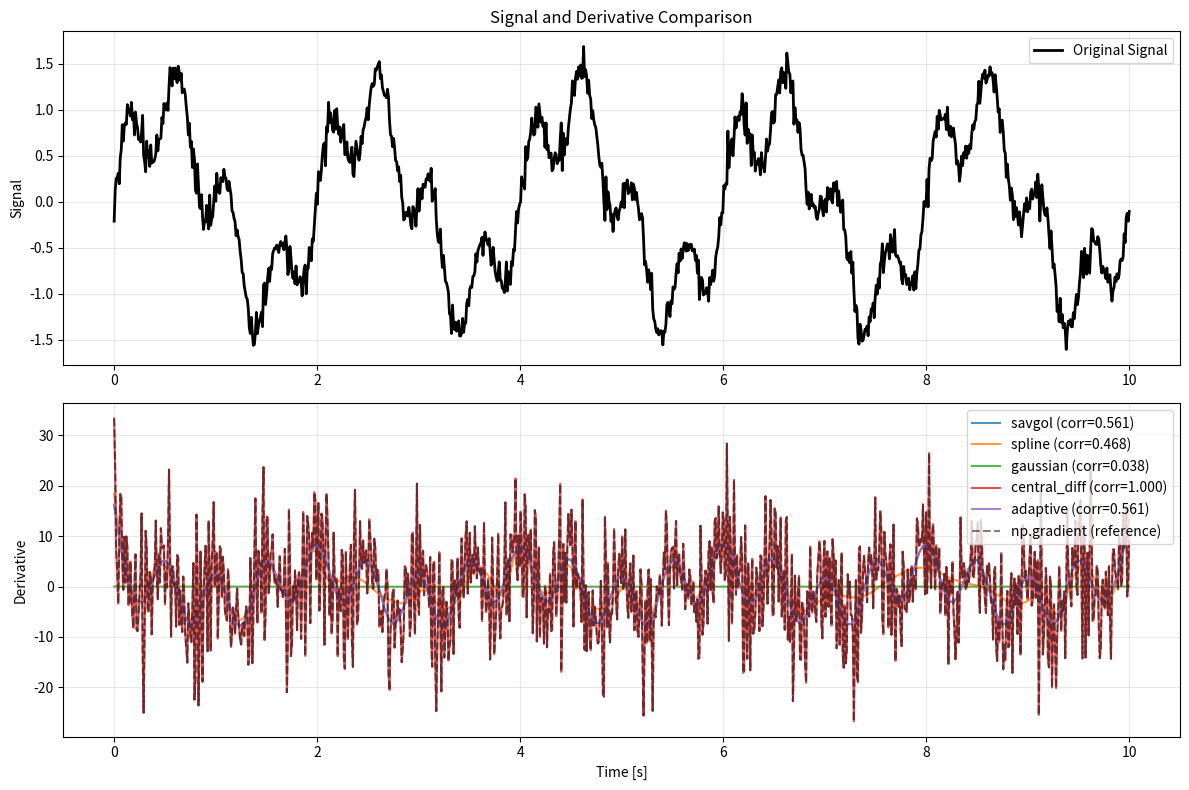

The matplotlib source for this figure: (Note: this script raises an exception after producing the figure.)
#!/usr/bin/env python3
"""
Signal processing utilities for robust derivative computation

This module provides various methods to compute smooth derivatives from noisy data,
which is critical for accurate angular acceleration estimation in satellite dynamics.
"""

import numpy as np
from scipy import signal
from scipy.interpolate import UnivariateSpline, CubicSpline
from scipy.ndimage import gaussian_filter1d
import warnings


def compute_smooth_derivative(t, y, method='savgol', **kwargs):
    """
    Compute smooth derivatives using various methods
    
    Args:
        t: Time vector [N,]
        y: Signal array [N, 3] for 3-axis data or [N,] for single axis
        method: 'savgol', 'spline', 'gaussian', 'central_diff', 'adaptive'
        **kwargs: Method-specific parameters
        
    Returns:
        dydt: Smooth derivative with same shape as y
    """
    
    if method not in DERIVATIVE_METHODS:
        available = ', '.join(DERIVATIVE_METHODS.keys())
        raise ValueError(f"Unknown method '{method}'. Available: {available}")
    
    # Handle both single axis and multi-axis data
    single_axis = len(y.shape) == 1
    if single_axis:
        y = y.reshape(-1, 1)
    
    n_samples, n_axes = y.shape
    dydt = np.zeros_like(y)
    
    # Apply smoothing method to each axis
    for axis in range(n_axes):
        dydt[:, axis] = DERIVATIVE_METHODS[method](t, y[:, axis], **kwargs)
    
    return dydt.flatten() if single_axis else dydt


def savgol_derivative(t, y, window_length=None, polyorder=3, deriv=1, **kwargs):
    """
    Savitzky-Golay filter for smooth derivatives
    
    Args:
        t: Time vector
        y: Signal data
        window_length: Filter window length (auto-computed if None)
        polyorder: Polynomial order for fitting
        deriv: Derivative order (1 for first derivative)
        
    Returns:
        dydt: Smooth derivative
    """
    n = len(y)
    
    # Auto-compute window length if not provided
    if window_length is None:
        # Use ~5% of data length, but ensure it's odd and reasonable
        window_length = max(5, min(n // 10, 51))
        if window_length % 2 == 0:
            window_length += 1
    
    # Ensure window length is valid
    window_length = min(window_length, n)
    if window_length % 2 == 0:
        window_length -= 1
    if window_length < polyorder + 1:
        polyorder = max(1, window_length - 1)
    
    # Check if we have uniform time spacing
    dt = np.diff(t)
    is_uniform = np.allclose(dt, dt[0], rtol=1e-6)
    
    if is_uniform:
        # Use standard Savitzky-Golay for uniform spacing
        dydt = signal.savgol_filter(y, window_length, polyorder, deriv=deriv, delta=dt[0])
    else:
        # For non-uniform spacing, interpolate to uniform grid first
        warnings.warn("Non-uniform time spacing detected. Interpolating to uniform grid.")
        t_uniform = np.linspace(t[0], t[-1], len(t))
        y_interp = np.interp(t_uniform, t, y)
        dt_uniform = t_uniform[1] - t_uniform[0]
        dydt_uniform = signal.savgol_filter(y_interp, window_length, polyorder, 
                                          deriv=deriv, delta=dt_uniform)
        # Interpolate back to original time grid
        dydt = np.interp(t, t_uniform, dydt_uniform)
    
    return dydt


def spline_derivative(t, y, smoothing=None, k=3, **kwargs):
    """
    Cubic spline interpolation with derivative computation
    
    Args:
        t: Time vector
        y: Signal data
        smoothing: Smoothing factor (None for interpolating spline)
        k: Spline degree (3 for cubic)
        
    Returns:
        dydt: Smooth derivative
    """
    
    # Auto-compute smoothing factor if not provided
    if smoothing is None:
        # Estimate noise level and set smoothing accordingly
        noise_est = np.std(np.diff(y, n=2))  # Second difference as noise estimate
        smoothing = len(y) * noise_est**2 if noise_est > 1e-10 else 0
    
    try:
        if smoothing > 0:
            # Smoothing spline
            spline = UnivariateSpline(t, y, s=smoothing, k=k)
        else:
            # Interpolating spline
            spline = CubicSpline(t, y)
        
        # Compute derivative
        dydt = spline.derivative()(t)
        
    except Exception as e:
        warnings.warn(f"Spline fitting failed: {e}. Falling back to Savgol.")
        dydt = savgol_derivative(t, y, **kwargs)
    
    return dydt


def gaussian_derivative(t, y, sigma=None, order=1, **kwargs):
    """
    Gaussian filter followed by finite difference
    
    Args:
        t: Time vector
        y: Signal data
        sigma: Gaussian filter standard deviation (auto-computed if None)
        order: Derivative order
        
    Returns:
        dydt: Smooth derivative
    """
    
    # Auto-compute sigma if not provided
    if sigma is None:
        # Base sigma on sampling rate and signal characteristics
        dt_mean = np.mean(np.diff(t))
        sigma = 2.0 / dt_mean  # Smooth over ~2 time steps
    
    # Apply Gaussian smoothing
    y_smooth = gaussian_filter1d(y, sigma)
    
    # Compute derivative using central differences
    dydt = central_diff_derivative(t, y_smooth, **kwargs)
    
    return dydt


def central_diff_derivative(t, y, **kwargs):
    """
    Central difference with edge handling
    
    Args:
        t: Time vector
        y: Signal data
        
    Returns:
        dydt: Derivative using central differences
    """
    
    n = len(y)
    dydt = np.zeros_like(y)
    
    # Central differences for interior points
    for i in range(1, n-1):
        dt_back = t[i] - t[i-1]
        dt_forward = t[i+1] - t[i]
        
        if np.abs(dt_back - dt_forward) < 1e-10:
            # Uniform spacing
            dydt[i] = (y[i+1] - y[i-1]) / (2 * dt_forward)
        else:
            # Non-uniform spacing - weighted central difference
            dydt[i] = (y[i+1] * dt_back**2 - y[i-1] * dt_forward**2 + 
                      y[i] * (dt_forward**2 - dt_back**2)) / (dt_back * dt_forward * (dt_back + dt_forward))
    
    # Forward difference for first point
    dydt[0] = (y[1] - y[0]) / (t[1] - t[0])
    
    # Backward difference for last point
    dydt[-1] = (y[-1] - y[-2]) / (t[-1] - t[-2])
    
    return dydt


def adaptive_derivative(t, y, noise_threshold=None, **kwargs):
    """
    Adaptive method that chooses the best approach based on signal characteristics
    
    Args:
        t: Time vector
        y: Signal data
        noise_threshold: Threshold for noise detection
        
    Returns:
        dydt: Smooth derivative using best method
    """
    
    # Estimate signal-to-noise ratio
    if noise_threshold is None:
        noise_est = np.std(np.diff(y, n=2))  # Second difference as noise estimate
        signal_est = np.std(y)
        snr = signal_est / (noise_est + 1e-12)
        noise_threshold = 10.0  # SNR threshold
    else:
        snr = noise_threshold + 1  # Force method selection
    
    # Choose method based on signal characteristics
    if snr > noise_threshold:
        # Low noise - use spline
        method = 'spline'
        params = {'smoothing': 0}  # Interpolating spline
    else:
        # High noise - use Savitzky-Golay
        method = 'savgol'
        params = {'window_length': None, 'polyorder': 3}
    
    # Update params with any user-provided kwargs
    params.update(kwargs)
    
    return DERIVATIVE_METHODS[method](t, y, **params)


def validate_derivative_quality(t, y, dydt, method_name="Unknown"):
    """
    Validate the quality of computed derivatives
    
    Args:
        t: Time vector
        y: Original signal
        dydt: Computed derivative
        method_name: Name of method used
        
    Returns:
        dict: Quality metrics
    """
    
    # Compute reference derivative using simple differences
    dydt_ref = np.gradient(y, t)
    
    # Quality metrics
    rmse = np.sqrt(np.mean((dydt - dydt_ref)**2))
    max_diff = np.max(np.abs(dydt - dydt_ref))
    correlation = np.corrcoef(dydt, dydt_ref)[0, 1]
    
    # Smoothness metric (second derivative)
    d2ydt2 = np.gradient(dydt, t)
    smoothness = np.std(d2ydt2)
    
    metrics = {
        'method': method_name,
        'rmse_vs_gradient': rmse,
        'max_difference': max_diff,
        'correlation': correlation,
        'smoothness_metric': smoothness,
        'is_smooth': smoothness < np.std(np.gradient(dydt_ref, t))
    }
    
    return metrics


# Registry of available methods
DERIVATIVE_METHODS = {
    'savgol': savgol_derivative,
    'spline': spline_derivative,
    'gaussian': gaussian_derivative,
    'central_diff': central_diff_derivative,
    'adaptive': adaptive_derivative,
}


def compare_derivative_methods(t, y, methods=None, plot=False):
    """
    Compare different derivative computation methods
    
    Args:
        t: Time vector
        y: Signal data
        methods: List of methods to compare (None for all)
        plot: Whether to create comparison plots
        
    Returns:
        dict: Results from each method with quality metrics
    """
    
    if methods is None:
        methods = list(DERIVATIVE_METHODS.keys())
    
    results = {}
    
    for method in methods:
        try:
            dydt = compute_smooth_derivative(t, y, method=method)
            metrics = validate_derivative_quality(t, y, dydt, method)
            results[method] = {
                'derivative': dydt,
                'metrics': metrics
            }
        except Exception as e:
            print(f"Method '{method}' failed: {e}")
            continue
    
    if plot and len(results) > 0:
        _plot_derivative_comparison(t, y, results)
    
    return results


def _plot_derivative_comparison(t, y, results):
    """Internal function to plot derivative comparison"""
    try:
        import matplotlib.pyplot as plt
        
        fig, axes = plt.subplots(2, 1, figsize=(12, 8))
        
        # Plot original signal
        axes[0].plot(t, y, 'k-', linewidth=2, label='Original Signal')
        axes[0].set_ylabel('Signal')
        axes[0].set_title('Signal and Derivative Comparison')
        axes[0].legend()
        axes[0].grid(True, alpha=0.3)
        
        # Plot derivatives
        for method, data in results.items():
            dydt = data['derivative']
            metrics = data['metrics']
            label = f"{method} (corr={metrics['correlation']:.3f})"
            axes[1].plot(t, dydt, label=label, alpha=0.8)
        
        # Add reference gradient
        dydt_ref = np.gradient(y, t)
        axes[1].plot(t, dydt_ref, 'k--', alpha=0.5, label='np.gradient (reference)')
        
        axes[1].set_xlabel('Time [s]')
        axes[1].set_ylabel('Derivative')
        axes[1].legend()
        axes[1].grid(True, alpha=0.3)
        
        plt.tight_layout()
        plt.savefig('logs/derivative_comparison.png', dpi=150, bbox_inches='tight')
        print("Saved: logs/derivative_comparison.png")
        plt.show()
        
    except ImportError:
        print("Matplotlib not available for plotting")


# Example usage and testing
if __name__ == "__main__":
    # Test with noisy sinusoidal signal
    t = np.linspace(0, 10, 1000)
    y_clean = np.sin(2 * np.pi * 0.5 * t) + 0.5 * np.sin(2 * np.pi * 2.0 * t)
    noise = 0.1 * np.random.randn(len(t))
    y_noisy = y_clean + noise
    
    print("Testing derivative computation methods...")
    
    # Compare methods
    results = compare_derivative_methods(t, y_noisy, plot=True)
    
    # Print quality metrics
    print("\nQuality Metrics:")
    print("-" * 60)
    for method, data in results.items():
        metrics = data['metrics']
        print(f"{method:12s}: RMSE={metrics['rmse_vs_gradient']:.4f}, "
              f"Corr={metrics['correlation']:.3f}, "
              f"Smooth={'Yes' if metrics['is_smooth'] else 'No'}")
